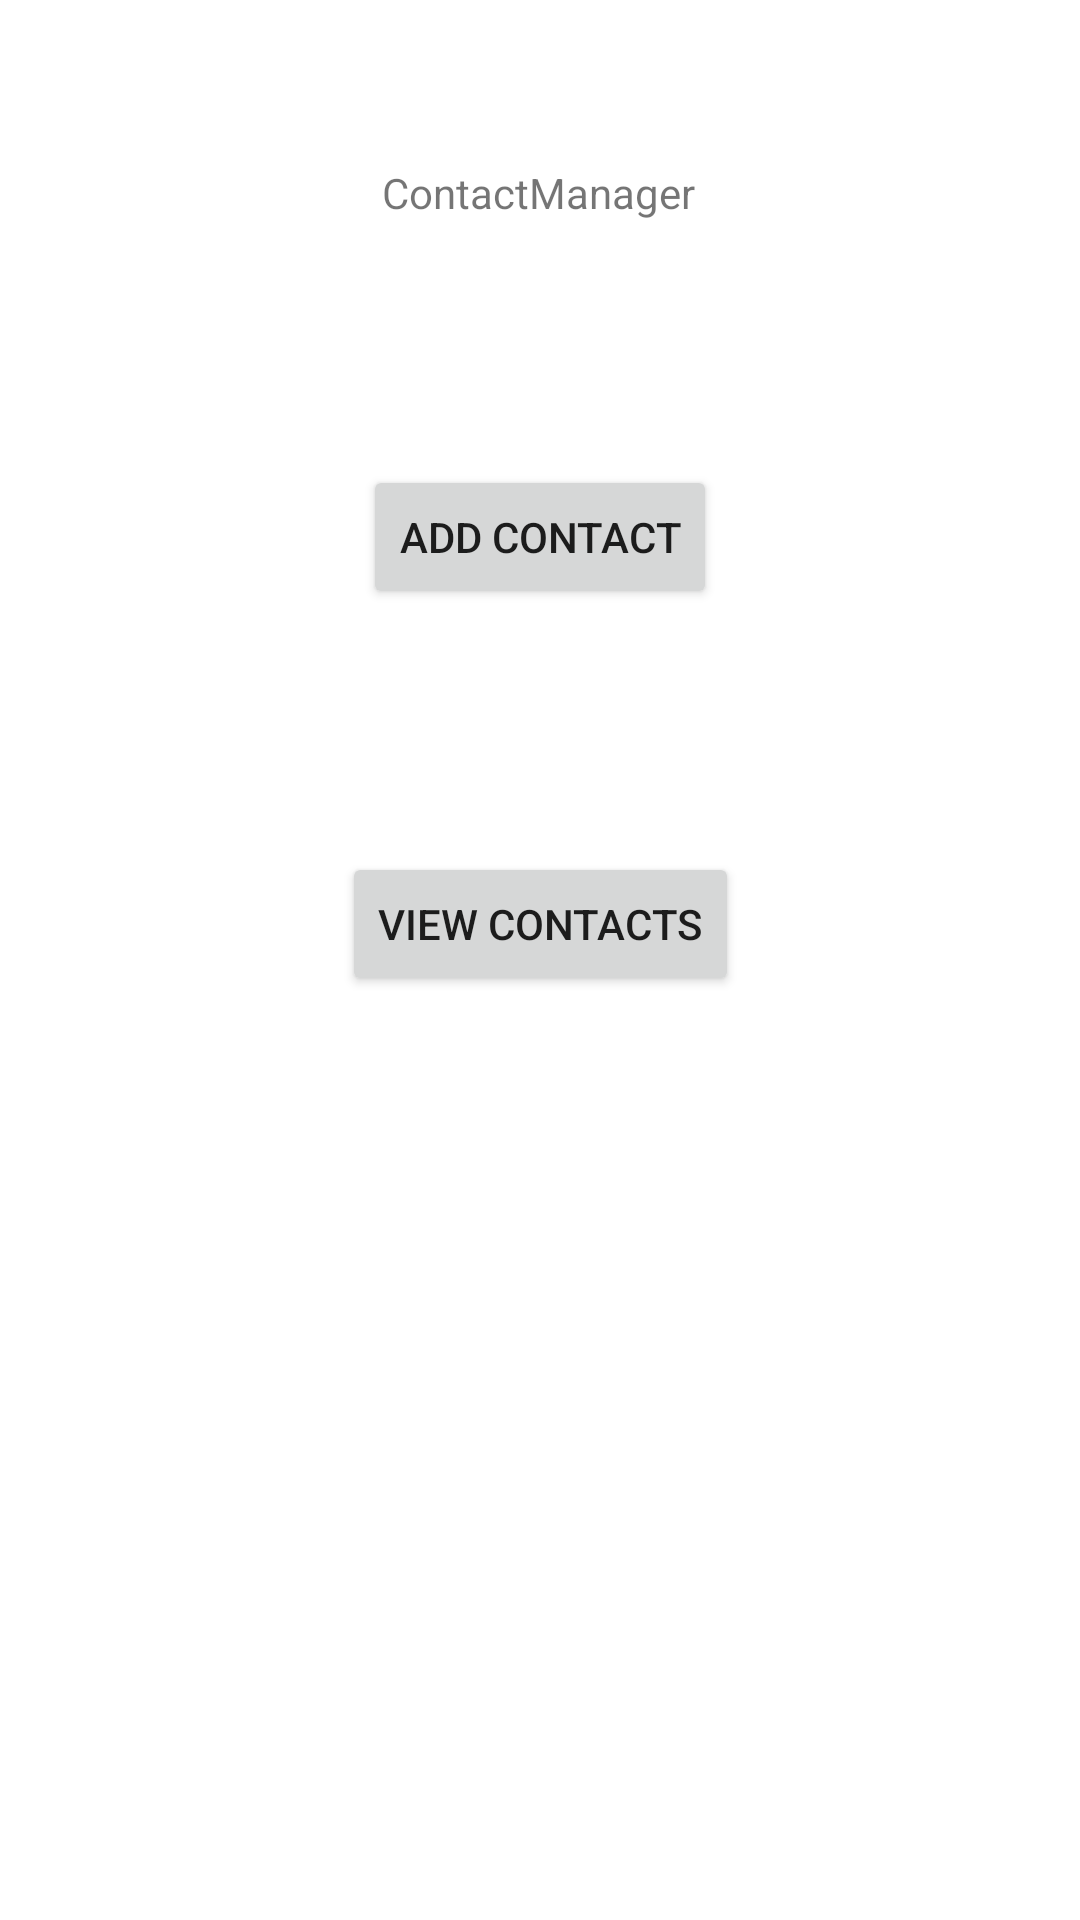

This screen was rendered from an Android layout file. Write that file and the resources it references.
<!-- AndroidManifest.xml: application theme Theme.ContasctManager -->
<!-- res/layout/activity_main.xml -->
<?xml version="1.0" encoding="utf-8"?>
<androidx.constraintlayout.widget.ConstraintLayout xmlns:android="http://schemas.android.com/apk/res/android"
    xmlns:app="http://schemas.android.com/apk/res-auto"
    xmlns:tools="http://schemas.android.com/tools"
    android:id="@+id/main"
    android:layout_width="match_parent"
    android:layout_height="match_parent"
    tools:context=".MainActivity">

    <TextView
        android:id="@+id/textView"
        android:layout_width="wrap_content"
        android:layout_height="wrap_content"
        android:text="ContactManager"
        app:layout_constraintBottom_toBottomOf="parent"
        app:layout_constraintEnd_toEndOf="parent"
        app:layout_constraintHorizontal_bias="0.498"
        app:layout_constraintStart_toStartOf="parent"
        app:layout_constraintTop_toTopOf="parent"
        app:layout_constraintVertical_bias="0.088" />

    <Button
        android:id="@+id/addCont"
        android:layout_width="wrap_content"
        android:layout_height="wrap_content"
        android:text="@string/ButtAddCont"
        app:layout_constraintBottom_toTopOf="@+id/viewCont"
        app:layout_constraintEnd_toEndOf="parent"
        app:layout_constraintStart_toStartOf="parent"
        app:layout_constraintTop_toBottomOf="@+id/textView" />

    <Button
        android:id="@+id/viewCont"
        android:layout_width="wrap_content"
        android:layout_height="wrap_content"
        android:layout_marginBottom="308dp"
        android:text="@string/ButtVieCont"
        app:layout_constraintBottom_toBottomOf="parent"
        app:layout_constraintEnd_toEndOf="parent"
        app:layout_constraintStart_toStartOf="parent" />
</androidx.constraintlayout.widget.ConstraintLayout>
<!-- resources referenced by this layout -->
<resources>
  <string name="ButtAddCont">Add Contact</string>
  <string name="ButtVieCont">View Contacts</string>
  <style name="Theme.ContasctManager" parent="Base.Theme.ContasctManager" />
  <style name="Base.Theme.ContasctManager" parent="Theme.MaterialComponents.DayNight.DarkActionBar">
          
          
      </style>
</resources>
